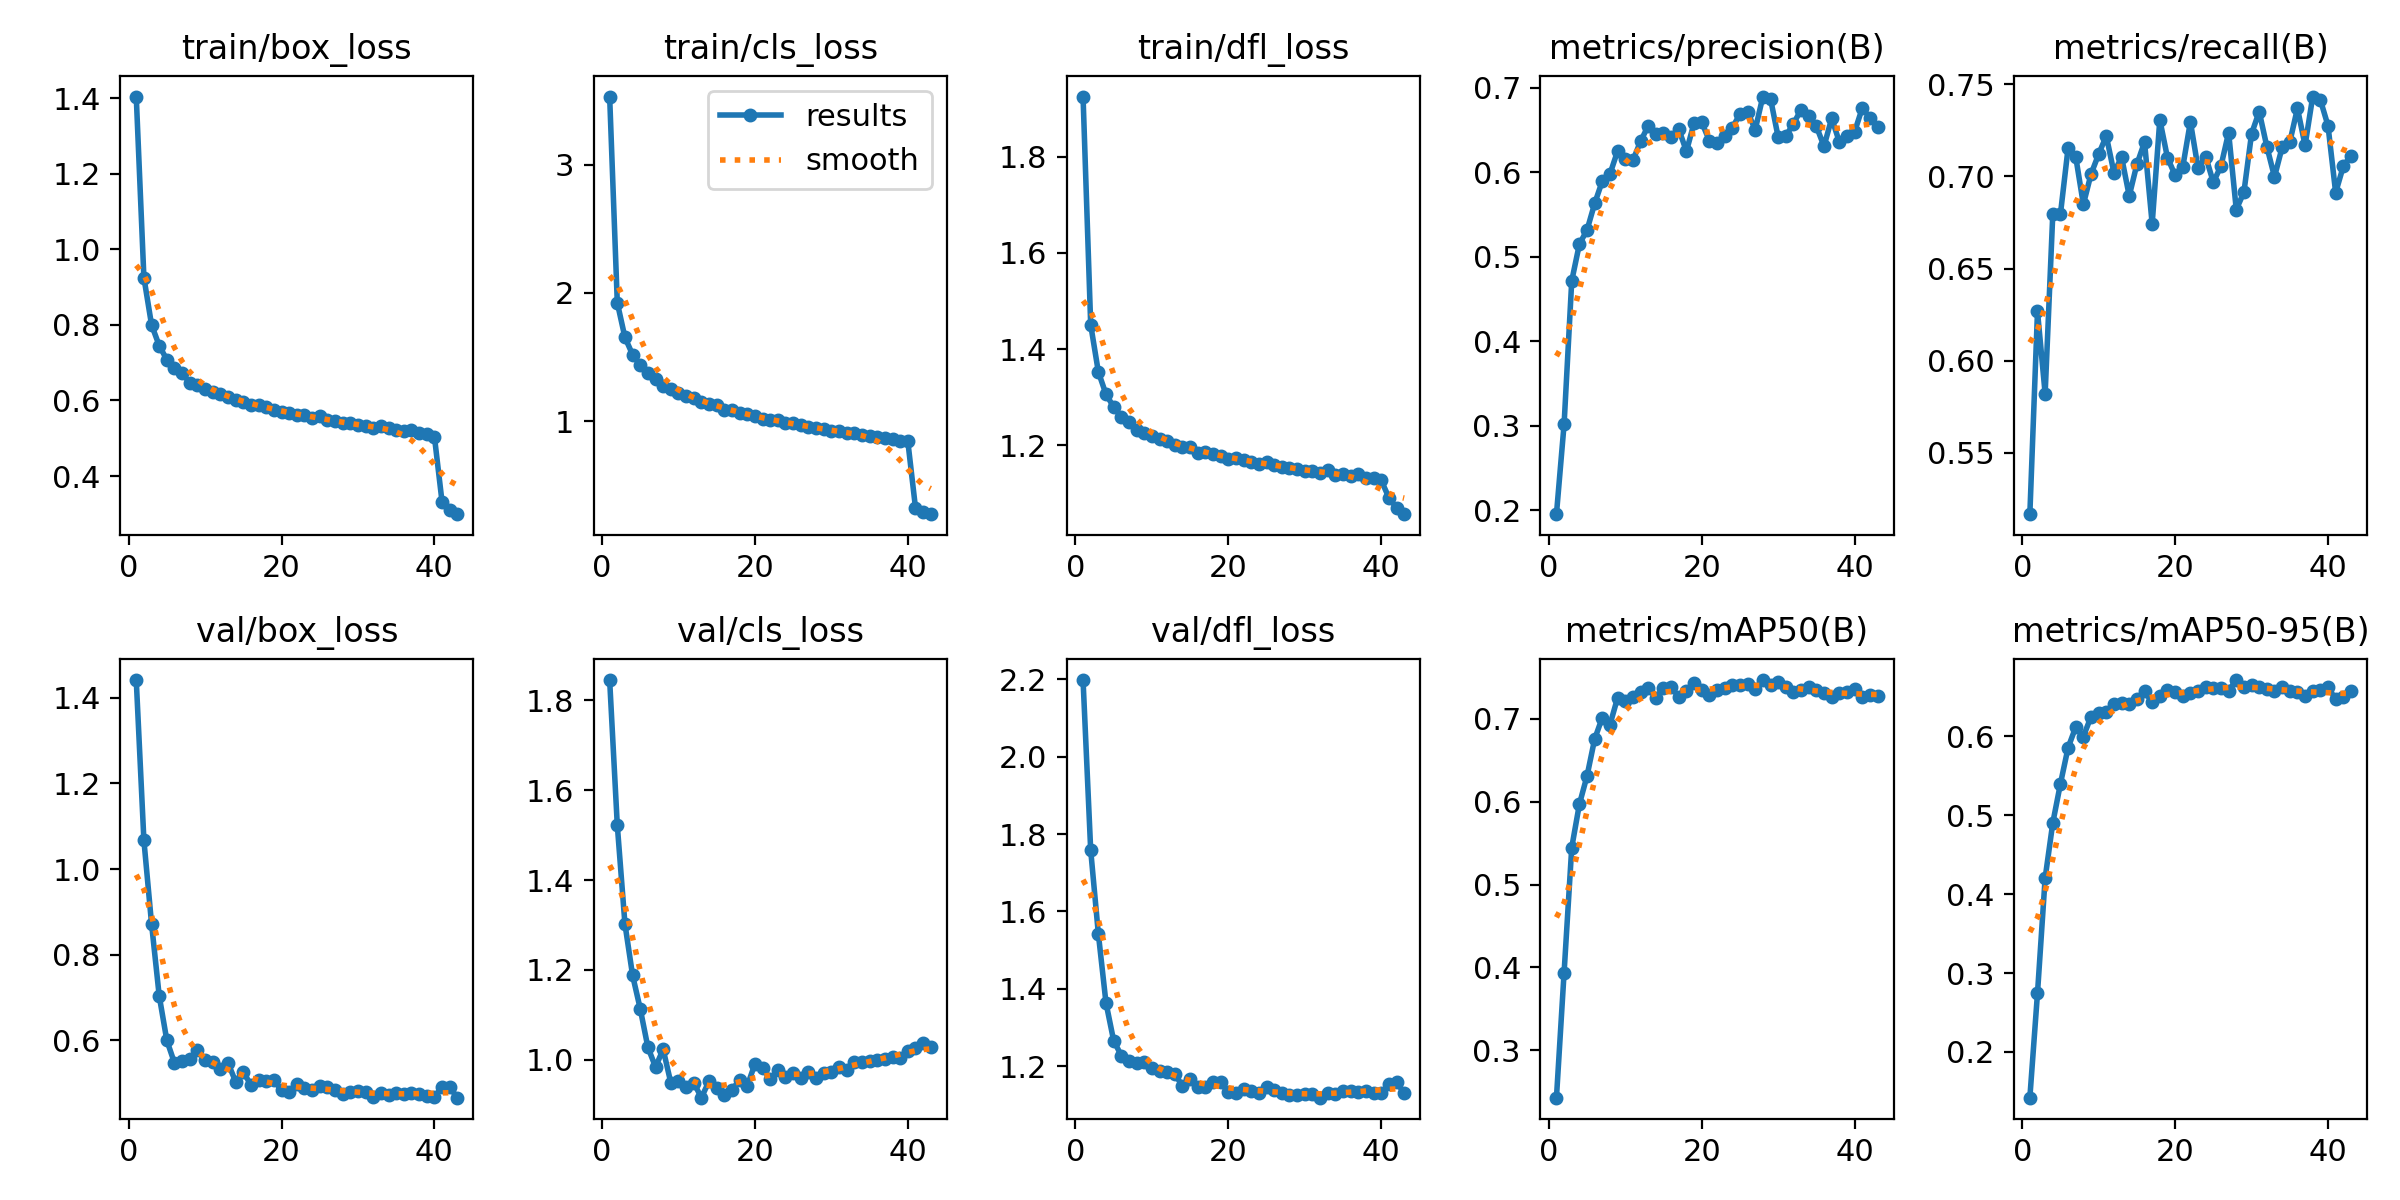

The table this chart was drawn from, first rows:
epoch, time, train/box_loss, train/cls_loss, train/dfl_loss, metrics/precision(B), metrics/recall(B), metrics/mAP50(B), metrics/mAP50-95(B), val/box_loss, val/cls_loss, val/dfl_loss, lr/pg0, lr/pg1, lr/pg2, lr/pg3, lr/pg4, lr/pg5, lr/pg6, lr/pg7
1, 268.6, 1.405, 3.53, 1.925, 0.1956, 0.5167, 0.2429, 0.1421, 1.441, 1.845, 2.198, 0.0008318, 0.0002773, 0.0008318, 0.0002773, 0.0008318, 0.0002773, 0.0008318, 0.0002773
2, 510.3, 0.9255, 1.924, 1.451, 0.302, 0.6268, 0.3939, 0.2745, 1.067, 1.522, 1.758, 0.001632, 0.000544, 0.001632, 0.000544, 0.001632, 0.000544, 0.001632, 0.000544
3, 739.3, 0.8004, 1.654, 1.353, 0.4717, 0.5821, 0.5448, 0.4203, 0.8727, 1.302, 1.543, 0.002399, 0.0007996, 0.002399, 0.0007996, 0.002399, 0.0007996, 0.002399, 0.0007996
4, 965.3, 0.7453, 1.52, 1.306, 0.5151, 0.6796, 0.597, 0.4903, 0.7046, 1.188, 1.364, 0.002351, 0.0007835, 0.002351, 0.0007835, 0.002351, 0.0007835, 0.002351, 0.0007835
5, 1191, 0.708, 1.437, 1.28, 0.5318, 0.6796, 0.6312, 0.5398, 0.6002, 1.114, 1.267, 0.002301, 0.000767, 0.002301, 0.000767, 0.002301, 0.000767, 0.002301, 0.000767
6, 1417, 0.6854, 1.374, 1.259, 0.5633, 0.7154, 0.6758, 0.5855, 0.5475, 1.028, 1.228, 0.002252, 0.0007505, 0.002252, 0.0007505, 0.002252, 0.0007505, 0.002252, 0.0007505
7, 1643, 0.673, 1.331, 1.248, 0.5898, 0.7107, 0.7016, 0.6117, 0.5514, 0.9843, 1.214, 0.002202, 0.000734, 0.002202, 0.000734, 0.002202, 0.000734, 0.002202, 0.000734
8, 1869, 0.6461, 1.275, 1.233, 0.5981, 0.6849, 0.6931, 0.5997, 0.5578, 1.024, 1.209, 0.002153, 0.0007175, 0.002153, 0.0007175, 0.002153, 0.0007175, 0.002153, 0.0007175
9, 2095, 0.6416, 1.252, 1.226, 0.6253, 0.7013, 0.7256, 0.6248, 0.5779, 0.9492, 1.212, 0.002103, 0.0007011, 0.002103, 0.0007011, 0.002103, 0.0007011, 0.002103, 0.0007011
10, 2322, 0.631, 1.22, 1.219, 0.6164, 0.7121, 0.7219, 0.6296, 0.5535, 0.9535, 1.196, 0.002054, 0.0006846, 0.002054, 0.0006846, 0.002054, 0.0006846, 0.002054, 0.0006846
11, 2548, 0.6234, 1.193, 1.214, 0.6142, 0.722, 0.7259, 0.6303, 0.55, 0.9407, 1.188, 0.002004, 0.0006681, 0.002004, 0.0006681, 0.002004, 0.0006681, 0.002004, 0.0006681
12, 2774, 0.6159, 1.178, 1.209, 0.6368, 0.7021, 0.7329, 0.6411, 0.534, 0.9494, 1.186, 0.001955, 0.0006516, 0.001955, 0.0006516, 0.001955, 0.0006516, 0.001955, 0.0006516
13, 3001, 0.6085, 1.15, 1.202, 0.6551, 0.7105, 0.7372, 0.6421, 0.5476, 0.9161, 1.18, 0.001905, 0.0006351, 0.001905, 0.0006351, 0.001905, 0.0006351, 0.001905, 0.0006351
14, 3227, 0.6003, 1.134, 1.197, 0.6453, 0.6895, 0.7254, 0.6411, 0.5039, 0.9528, 1.15, 0.001856, 0.0006186, 0.001856, 0.0006186, 0.001856, 0.0006186, 0.001856, 0.0006186
15, 3454, 0.5965, 1.125, 1.197, 0.6471, 0.7066, 0.7374, 0.6478, 0.5263, 0.9372, 1.167, 0.001806, 0.0006021, 0.001806, 0.0006021, 0.001806, 0.0006021, 0.001806, 0.0006021
16, 3680, 0.5868, 1.088, 1.185, 0.6417, 0.7187, 0.739, 0.657, 0.4963, 0.9221, 1.146, 0.001757, 0.0005856, 0.001757, 0.0005856, 0.001757, 0.0005856, 0.001757, 0.0005856
17, 3907, 0.5868, 1.085, 1.185, 0.6512, 0.6743, 0.7263, 0.643, 0.5076, 0.9334, 1.148, 0.001707, 0.0005691, 0.001707, 0.0005691, 0.001707, 0.0005691, 0.001707, 0.0005691
18, 4134, 0.5836, 1.065, 1.182, 0.625, 0.7308, 0.7342, 0.6508, 0.5043, 0.9555, 1.158, 0.001658, 0.0005526, 0.001658, 0.0005526, 0.001658, 0.0005526, 0.001658, 0.0005526
19, 4360, 0.5745, 1.055, 1.177, 0.6584, 0.7102, 0.7431, 0.6583, 0.5079, 0.9422, 1.159, 0.001608, 0.0005361, 0.001608, 0.0005361, 0.001608, 0.0005361, 0.001608, 0.0005361
20, 4586, 0.5698, 1.039, 1.173, 0.6595, 0.7007, 0.7353, 0.6563, 0.4836, 0.9911, 1.133, 0.001559, 0.0005196, 0.001559, 0.0005196, 0.001559, 0.0005196, 0.001559, 0.0005196
21, 4813, 0.5675, 1.018, 1.173, 0.6376, 0.7051, 0.7284, 0.6512, 0.4799, 0.9824, 1.132, 0.001509, 0.0005031, 0.001509, 0.0005031, 0.001509, 0.0005031, 0.001509, 0.0005031
22, 5039, 0.5612, 1.012, 1.17, 0.6347, 0.7297, 0.7346, 0.6553, 0.4989, 0.9572, 1.142, 0.00146, 0.0004866, 0.00146, 0.0004866, 0.00146, 0.0004866, 0.00146, 0.0004866
23, 5266, 0.5617, 1.008, 1.166, 0.6435, 0.7045, 0.7377, 0.6571, 0.489, 0.9767, 1.137, 0.00141, 0.0004701, 0.00141, 0.0004701, 0.00141, 0.0004701, 0.00141, 0.0004701
24, 5492, 0.5541, 0.9852, 1.161, 0.6529, 0.7108, 0.7409, 0.6628, 0.4837, 0.9613, 1.131, 0.001361, 0.0004537, 0.001361, 0.0004537, 0.001361, 0.0004537, 0.001361, 0.0004537
25, 5719, 0.5576, 0.985, 1.166, 0.669, 0.6968, 0.7415, 0.6607, 0.4945, 0.9714, 1.146, 0.001311, 0.0004372, 0.001311, 0.0004372, 0.001311, 0.0004372, 0.001311, 0.0004372
26, 5946, 0.5486, 0.9684, 1.159, 0.6715, 0.7057, 0.7427, 0.6618, 0.4904, 0.9593, 1.14, 0.001262, 0.0004207, 0.001262, 0.0004207, 0.001262, 0.0004207, 0.001262, 0.0004207
27, 6172, 0.5455, 0.954, 1.155, 0.6507, 0.7238, 0.7365, 0.658, 0.4855, 0.9722, 1.131, 0.001213, 0.0004042, 0.001213, 0.0004042, 0.001213, 0.0004042, 0.001213, 0.0004042
28, 6399, 0.5393, 0.9465, 1.153, 0.6898, 0.6821, 0.747, 0.6713, 0.4754, 0.9596, 1.125, 0.001163, 0.0003877, 0.001163, 0.0003877, 0.001163, 0.0003877, 0.001163, 0.0003877
29, 6625, 0.5398, 0.9419, 1.152, 0.6873, 0.6915, 0.7411, 0.6622, 0.4805, 0.972, 1.126, 0.001114, 0.0003712, 0.001114, 0.0003712, 0.001114, 0.0003712, 0.001114, 0.0003712
30, 6852, 0.5351, 0.9228, 1.146, 0.6418, 0.7232, 0.7442, 0.6652, 0.4825, 0.9734, 1.129, 0.001064, 0.0003547, 0.001064, 0.0003547, 0.001064, 0.0003547, 0.001064, 0.0003547
31, 7078, 0.5312, 0.9235, 1.147, 0.643, 0.7352, 0.739, 0.6624, 0.4793, 0.9844, 1.129, 0.001015, 0.0003382, 0.001015, 0.0003382, 0.001015, 0.0003382, 0.001015, 0.0003382
32, 7305, 0.5269, 0.9085, 1.142, 0.6577, 0.7162, 0.733, 0.6595, 0.468, 0.9779, 1.119, 0.0009651, 0.0003217, 0.0009651, 0.0003217, 0.0009651, 0.0003217, 0.0009651, 0.0003217
33, 7532, 0.5317, 0.9098, 1.148, 0.6743, 0.6998, 0.7344, 0.6578, 0.4771, 0.9953, 1.131, 0.0009156, 0.0003052, 0.0009156, 0.0003052, 0.0009156, 0.0003052, 0.0009156, 0.0003052
34, 7759, 0.5259, 0.8933, 1.139, 0.6663, 0.7159, 0.7382, 0.662, 0.4731, 0.9943, 1.129, 0.0008662, 0.0002887, 0.0008662, 0.0002887, 0.0008662, 0.0002887, 0.0008662, 0.0002887
35, 7985, 0.5213, 0.8887, 1.14, 0.6545, 0.7186, 0.735, 0.6574, 0.4782, 0.998, 1.136, 0.0008167, 0.0002722, 0.0008167, 0.0002722, 0.0008167, 0.0002722, 0.0008167, 0.0002722
36, 8211, 0.5185, 0.8808, 1.137, 0.6309, 0.737, 0.731, 0.656, 0.4751, 1.001, 1.136, 0.0007672, 0.0002557, 0.0007672, 0.0002557, 0.0007672, 0.0002557, 0.0007672, 0.0002557
37, 8437, 0.5221, 0.8717, 1.14, 0.664, 0.7169, 0.7263, 0.6515, 0.4764, 1.002, 1.133, 0.0007177, 0.0002392, 0.0007177, 0.0002392, 0.0007177, 0.0002392, 0.0007177, 0.0002392
38, 8663, 0.5144, 0.8649, 1.133, 0.6362, 0.7434, 0.7316, 0.6574, 0.4752, 1.006, 1.136, 0.0006682, 0.0002227, 0.0006682, 0.0002227, 0.0006682, 0.0002227, 0.0006682, 0.0002227
39, 8889, 0.5117, 0.8473, 1.133, 0.6432, 0.7416, 0.732, 0.6587, 0.4705, 1.004, 1.131, 0.0006188, 0.0002063, 0.0006188, 0.0002063, 0.0006188, 0.0002063, 0.0006188, 0.0002063
40, 9116, 0.5044, 0.8448, 1.128, 0.6481, 0.7276, 0.7357, 0.6625, 0.4678, 1.019, 1.13, 0.0005693, 0.0001898, 0.0005693, 0.0001898, 0.0005693, 0.0001898, 0.0005693, 0.0001898
41, 9341, 0.3313, 0.3281, 1.091, 0.6761, 0.6912, 0.7261, 0.6468, 0.4921, 1.027, 1.155, 0.0005198, 0.0001733, 0.0005198, 0.0001733, 0.0005198, 0.0001733, 0.0005198, 0.0001733
42, 9564, 0.3102, 0.2918, 1.07, 0.6646, 0.7055, 0.7288, 0.65, 0.4907, 1.037, 1.159, 0.0004703, 0.0001568, 0.0004703, 0.0001568, 0.0004703, 0.0001568, 0.0004703, 0.0001568
43, 9788, 0.299, 0.2763, 1.057, 0.6536, 0.7114, 0.7281, 0.6569, 0.4666, 1.029, 1.131, 0.0004208, 0.0001403, 0.0004208, 0.0001403, 0.0004208, 0.0001403, 0.0004208, 0.0001403
